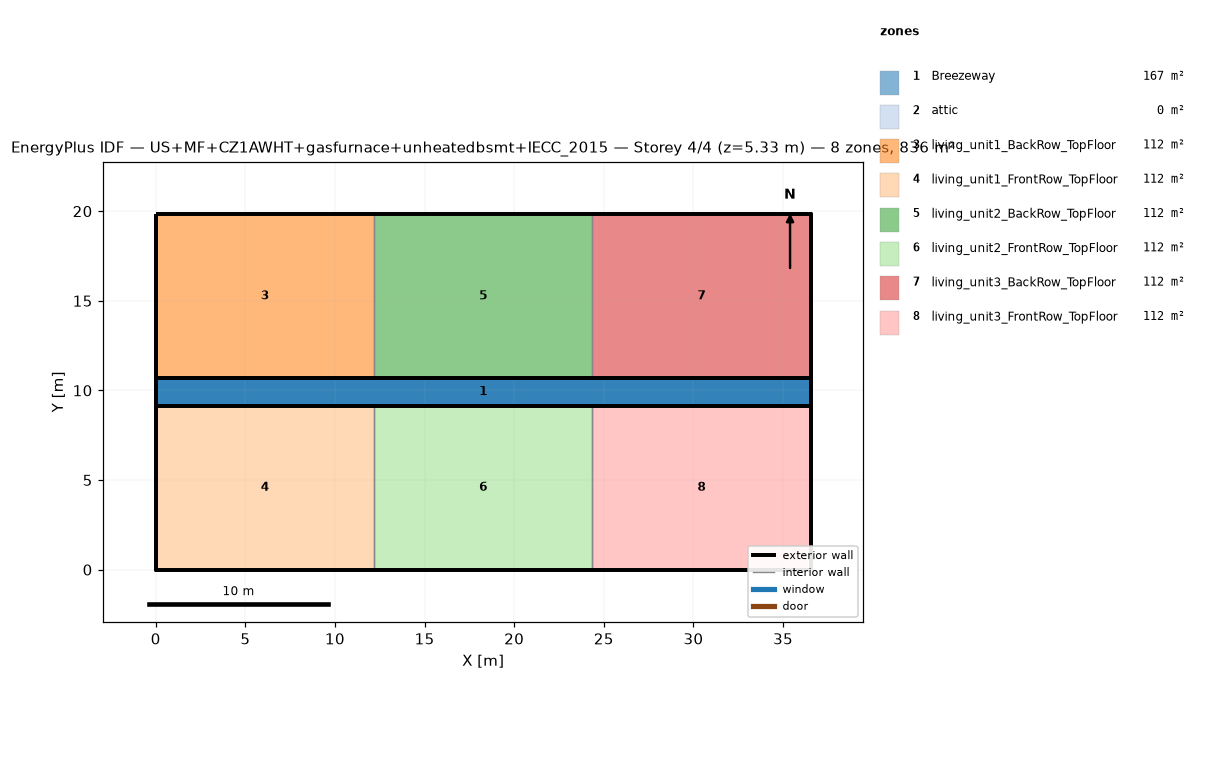
=== STOREY PLAN SPEC (per zone: floor XY polygon, exterior-wall plan segments, windows/doors) ===
zone 1: Breezeway  (167.0 m²)
  floor: (36.54, 9.16) (0.00, 9.16) (0.00, 10.68) (36.54, 10.68)
  floor: (36.54, 9.16) (0.00, 9.16) (0.00, 10.68) (36.54, 10.68)
  floor: (36.54, 9.16) (0.00, 9.16) (0.00, 10.68) (36.54, 10.68)
zone 2: attic  (0.0 m²)
  exterior wall: (36.54, 0.00) – (36.54, 19.84) – (36.54, 9.92)  [29.8 m]
  exterior wall: (0.00, 19.84) – (0.00, 0.00) – (0.00, 9.92)  [29.8 m]
zone 3: living_unit1_BackRow_TopFloor  (111.5 m²)
  floor: (12.18, 10.68) (0.00, 10.68) (0.00, 19.84) (12.18, 19.84)
  exterior wall: (12.18, 19.84) – (0.00, 19.84)  [12.2 m]
  exterior wall: (0.00, 19.84) – (0.00, 10.68)  [9.2 m]
  exterior wall: (0.00, 10.68) – (12.18, 10.68)  [12.2 m]
  interior walls: 1
zone 4: living_unit1_FrontRow_TopFloor  (111.5 m²)
  floor: (12.18, 0.00) (0.00, 0.00) (0.00, 9.16) (12.18, 9.16)
  exterior wall: (0.00, 0.00) – (12.18, 0.00)  [12.2 m]
  exterior wall: (0.00, 9.16) – (0.00, 0.00)  [9.2 m]
  exterior wall: (12.18, 9.16) – (0.00, 9.16)  [12.2 m]
  interior walls: 1
zone 5: living_unit2_BackRow_TopFloor  (111.5 m²)
  floor: (24.36, 10.68) (12.18, 10.68) (12.18, 19.84) (24.36, 19.84)
  exterior wall: (12.18, 10.68) – (24.36, 10.68)  [12.2 m]
  exterior wall: (24.36, 19.84) – (12.18, 19.84)  [12.2 m]
  interior walls: 2
zone 6: living_unit2_FrontRow_TopFloor  (111.5 m²)
  floor: (24.36, 0.00) (12.18, 0.00) (12.18, 9.16) (24.36, 9.16)
  exterior wall: (12.18, 0.00) – (24.36, 0.00)  [12.2 m]
  exterior wall: (24.36, 9.16) – (12.18, 9.16)  [12.2 m]
  interior walls: 2
zone 7: living_unit3_BackRow_TopFloor  (111.5 m²)
  floor: (36.54, 10.68) (24.36, 10.68) (24.36, 19.84) (36.54, 19.84)
  exterior wall: (36.54, 10.68) – (36.54, 19.84)  [9.2 m]
  exterior wall: (36.54, 19.84) – (24.36, 19.84)  [12.2 m]
  exterior wall: (24.36, 10.68) – (36.54, 10.68)  [12.2 m]
  interior walls: 1
zone 8: living_unit3_FrontRow_TopFloor  (111.5 m²)
  floor: (36.54, 0.00) (24.36, 0.00) (24.36, 9.16) (36.54, 9.16)
  exterior wall: (24.36, 0.00) – (36.54, 0.00)  [12.2 m]
  exterior wall: (36.54, 0.00) – (36.54, 9.16)  [9.2 m]
  exterior wall: (36.54, 9.16) – (24.36, 9.16)  [12.2 m]
  interior walls: 1

=== DERIVED (storey summary) ===
Building: US+MF+CZ1AWHT+gasfurnace+unheatedbsmt+IECC_2015
Storey: 4 of 4  (floor level z = 5.33 m)
Storey gross floor area: 836.2 m²
Zones on this storey: 8
  - Breezeway: floor 167.0 m²
  - attic: floor 0.0 m²; exterior wall 59.5 m (81.9 m²); WWR 0.0%
  - living_unit1_BackRow_TopFloor: floor 111.5 m²; exterior wall 33.5 m (86.9 m²); WWR 0.0%
  - living_unit1_FrontRow_TopFloor: floor 111.5 m²; exterior wall 33.5 m (86.9 m²); WWR 0.0%
  - living_unit2_BackRow_TopFloor: floor 111.5 m²; exterior wall 24.4 m (63.1 m²); WWR 0.0%
  - living_unit2_FrontRow_TopFloor: floor 111.5 m²; exterior wall 24.4 m (63.1 m²); WWR 0.0%
  - living_unit3_BackRow_TopFloor: floor 111.5 m²; exterior wall 33.5 m (86.9 m²); WWR 0.0%
  - living_unit3_FrontRow_TopFloor: floor 111.5 m²; exterior wall 33.5 m (86.9 m²); WWR 0.0%
Zone adjacency (shared interzone walls):
  - living_unit1_BackRow_TopFloor ↔ living_unit2_BackRow_TopFloor
  - living_unit1_FrontRow_TopFloor ↔ living_unit2_FrontRow_TopFloor
  - living_unit2_BackRow_TopFloor ↔ living_unit3_BackRow_TopFloor
  - living_unit2_FrontRow_TopFloor ↔ living_unit3_FrontRow_TopFloor